Dataset: mushroom_species_dataset (GitHub, TaiE64/COMP0220-DeepLearning-Coursework-AI-Mushroom-Expert-Group013). Classes: Amanita calyptroderma, Armillaria mellea, Armillaria tabescens, Artomyces pyxidatus, Bolbitius titubans, Boletus pallidus, Boletus rex-veris, Cantharellus californicus, Ganoderma tsugae, Leucoagaricus leucothites, Lycogala epidendrum, Trametes gibbosa, Trametes versicolor, Trichaptum biforme, Tylopilus felleus, Tylopilus rubrobrunneus.

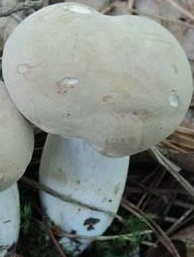
Label: Boletus pallidus

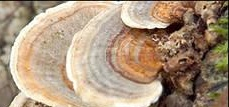
Label: Trametes versicolor

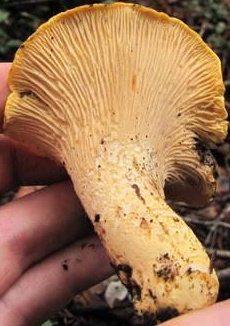
Label: Cantharellus californicus

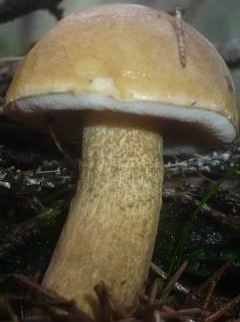
Label: Tylopilus felleus

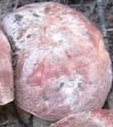
Label: Boletus rex-veris

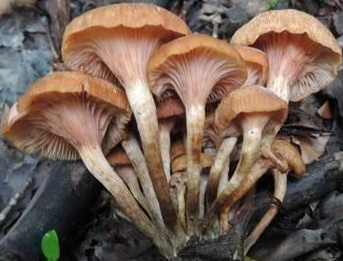
Label: Armillaria tabescens
